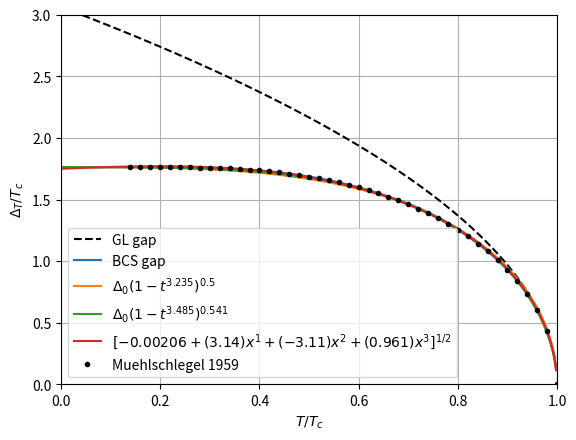

The matplotlib source for this figure:
#!/usr/bin/env, python3
#, -*-, coding:, utf-8, -*-
"""
Created on Wed Aug 10 08:59:45 2022

BCS gap calculator

@author: hindmars
"""

import numpy as np
import matplotlib.pyplot as plt
import scipy.integrate as scint
import scipy.optimize as scopt
import scipy.special as scspe

r""" The BCS equation for the gap $\Delta$ is (Vollhardt and Woelfle 3.46e)
$$
1 = - V_0 N(0) \int_0^{\epsilon_c} d\xi \frac{1}{E} 
    \tanh \left( \frac{E}{2k_B T} \right)
$$
where $\xi$ is the quasiparticle energy. $E = \sqrt{\xi^2 + \Delta^2}$.
$\epsilon_c = \hbar \omega_D$, and $\omega_D$ is the Debye frequency.

At the critical temperature $T_c$, the gap vanishes, and so
$$
1 = - V_0 N(0) \int_0^{\epsilon_c} d\xi \frac{1}{\xi} 
    \tanh \left( \frac{\xi}{2k_B T_c} \right).
$$
This gives the critical tempature in terms of the scattering potential, the 
density of states, and the cut-off (which can be viewed as part of the scattering 
potential).

In order to solve for the gap, we subtract and divide by $V_0N(0)$, to obtain
$$
\int_0^{\epsilon_c} d\xi 
\left[ \frac{1}{E} \tanh \left( \frac{E}{2k_B T} \right) - 
      \frac{1}{\xi} 
          \tanh \left( \frac{\xi}{2k_B T_c} \right)
      \right] = 0.
$$
The integral is convergent, and insensitive to the cut-off, which can be taken 
to infinity.  $x = \xi/k_BT_c$, $D = \Delta/k_BT_c$, and $t = T/T_c$, we have 
to solve the equation
$$
\Gamma(D,t) = \int_0^{\infty} d x \left[ \frac{1}{\sqrt{x^2 + D^2}} 
    \tanh \left( \frac{1}{2t}\sqrt{x^2 + D^2} \right) - 
      \frac{1}{x} 
          \tanh \left( \frac{x}{2} \right)
      \right] = 0 .
$$
This defines the function $D(t)$, and hence the BCS gap is
$$
\Delta_T = D(T/T_c) k_BT_c.
$$
A good fit to the function is 
$$
\Delta_T^\text{fit1} = \Delta_0 \left(1 - t^a\right)^{0.5}, \qquad a = 3.285.
$$
Not noticeably better is 
$$
\Delta_T^\text{fit2} = \Delta_0 \left(1 - t^a\right)^b, \qquad a = 3.485,\quad b = 0.541.
$$
Polynomials also work
$$
\Delta_T^\text{fit3} = \Delta_0 \left(a_0 + a_1 t + a_2 t^2 a_3 t^3)^{1/2}, 
\qquad a = (-2.06\times 10{-3},  3.14 -3.11,  0.961).
$$
"""

xmax = 1e2 # Cut-off on integrations
xmin = 1e-2
const = np.sqrt(8*np.pi**2/(7*scspe.zeta(3)))

def integrand(x, D, t=1):
    e = np.sqrt(x**2 + D**2)
    return np.tanh(0.5*e/t)/e

def full_integrand(x, D, t):
    return integrand(x, D, t) - integrand(x, 0) 

def gap_eqn(D, t):
    def fun(x):
        return full_integrand(x, D, t)
    res, _ = scint.quad(fun, xmin, xmax)
    return res

def gap_GL(t): 
    return const * np.sqrt(1-t)

t_arr = np.linspace(0.002, 1, 500, endpoint=False)

D_arr = np.array([float(scopt.fsolve(gap_eqn, 0.1, args=(t,))) for t in t_arr])

#%%
# Fit the gap

def gap_fit1(t,a):
    """
    
    Best fit a [3.23485079]
    
    """
    return (1 - t**a)**0.5

def gap_fit2(t,a,b):
    """
    
    Best fit [a,b] [3.48540465, 0.541188  ]
    
    """
    return (1 - t**a)**b

def gap_fit3(t, *pars):
    """

    Best fit pars: [-2.06196056e-03,  3.13789240e+00, -3.11236328e+00,  9.61261152e-01]    

    """
    x = 1-t
    s = 0
    for n, p in enumerate(pars):
        s += p*x**n
    return s**0.5

def make_lab3(*pars):
    lab3 = ''
    for n, p in enumerate(pars):
        if n== 0:
            lab3 += r'$[{:.3g} '.format(pars[n])
        else:
            lab3 += '+ ({:.3g})x^{:d} '.format(pars[n], n)
        
    lab3 += ']^{1/2}$'
    return lab3
        

#%%
popt1, pcov1 = scopt.curve_fit(gap_fit1, t_arr, D_arr/D_arr[0], p0=(4,))
popt2, pcov2 = scopt.curve_fit(gap_fit2, t_arr, D_arr/D_arr[0], p0=(4,0.5))
popt3, pcov3 = scopt.curve_fit(gap_fit3, t_arr, D_arr/D_arr[0], p0=(0,1,1,1))

print(popt1, popt2, popt3)

#%%
# From Muehlschleger 1959
muehl_data = np.array([1.00, 0.0000, 0.98, 0.2436, 0.96, 0.3416, 0.94, 0.4148, \
                       0.92, 0.4749, 0.90, 0.5263, 0.88, 0.5715, 0.86, 0.6117, \
                       0.84, 0.6480, 0.82, 0.6810, 0.80, 0.7110, 0.78, \
                       0.7386, 0.76, 0.7640, 0.74, 0.7874, 0.72, 0.8089, 0.70, \
                       0.8288, 0.68, 0.8474, 0.66, 0.8640, 0.64, 0.8796, 0.62, \
                       0.8939, 0.60, 0.9070, 0.58, 0.9190, 0.56, 0.9299, 0.54, \
                       0.9399, 0.52, 0.9488, 0.50, 0.9569, 0.48, 0.9641, 0.46, \
                       0.9704, 0.44, 0.9760, 0.42, 0.9809, 0.40, 0.9850, 0.38, \
                       0.9885, 0.36, 0.9915, 0.34, 0.9938, 0.32, 0.9957, 0.30, \
                       0.9971, 0.28, 0.9982, 0.26, 0.9989, 0.24, 0.9994, 0.22, \
                       0.9997, 0.20, 0.9999, 0.18, 1.0000, 0.16, 1.0000, 0.14, 
                       1.0000])

muehl_t = muehl_data[0::2]
muehl_delta = muehl_data[1::2]
#%%

plt.plot(t_arr, gap_GL(t_arr), 'k--', label='GL gap')
plt.plot(t_arr, D_arr, label='BCS gap')
plt.plot(t_arr, D_arr[0]*gap_fit1(t_arr, *popt1), 
         label=r'$\Delta_0(1 - t^{{ {:.3f} }})^{{ 0.5 }}$'.format(*popt1))
plt.plot(t_arr, D_arr[0]*gap_fit2(t_arr, *popt2), 
          label=r'$\Delta_0(1 - t^{{ {:.3f} }})^{{ {:.3f} }}$'.format(*popt2))
plt.plot(t_arr, D_arr[0]*gap_fit3(t_arr, *popt3), 
          label=make_lab3(*popt3))
plt.plot(muehl_t, D_arr[0]*muehl_delta,'k.', label=r'Muehlschlegel 1959')

plt.xlabel(r'$T/T_c$')
plt.ylabel(r'$\Delta_T/T_c$')
plt.xlim(0,1)
plt.ylim(0,3)
plt.legend()
plt.grid(True)

plt.savefig('bcs_gap_and_fit.pdf')


